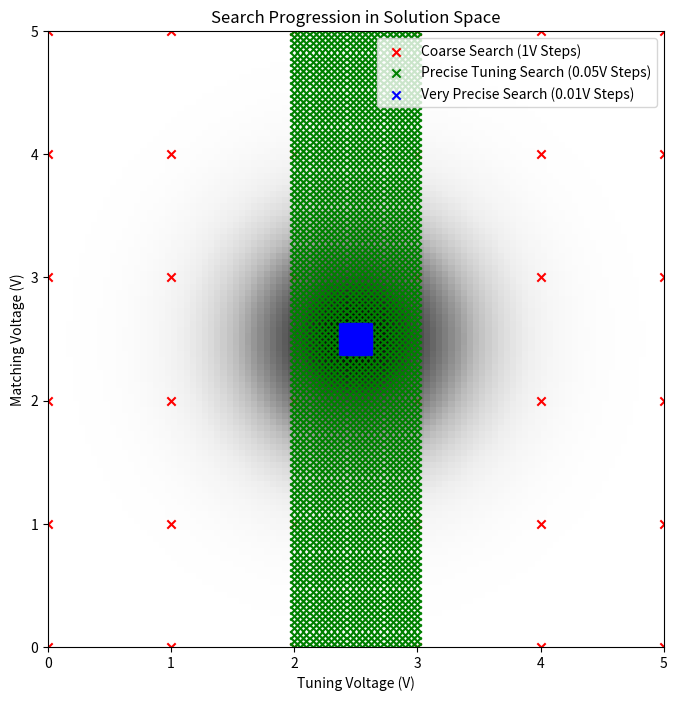

Write Python code to recreate this figure.
import numpy as np
import matplotlib.pyplot as plt

# Define the solution space range and the global minimum position
solution_space_range = (0, 5)
global_min = (2.5, 2.5)  # Example global minimum positions

# Solution quality function (Gaussian centered at the global minimum)
def solution_quality(tuning_voltage, matching_voltage):
    return np.exp(-((tuning_voltage - global_min[0])**2 + (matching_voltage - global_min[1])**2) / 1.0)

# Create the grid for the heatmap
tuning_voltages = np.linspace(solution_space_range[0], solution_space_range[1], 100)
matching_voltages = np.linspace(solution_space_range[0], solution_space_range[1], 100)
tuning_grid, matching_grid = np.meshgrid(tuning_voltages, matching_voltages)
quality_grid = solution_quality(tuning_grid, matching_grid)

# Plot the heatmap
plt.figure(figsize=(10, 8))
plt.imshow(quality_grid, cmap='Greys', extent=solution_space_range*2, origin='lower')

# Coarse Search (Search 1)
for t_volt in np.linspace(0, 5, 6):
    for m_volt in np.linspace(0, 5, 6):
        plt.scatter(t_volt, m_volt, c='red', label='Coarse Search (1V Steps)' if (t_volt, m_volt) == (0, 0) else "", marker='x')

# Precise Tuning Search (Search 2)
tuning_voltage = global_min[0]  # Replace with actual found voltage after first search
for t_volt in np.linspace(tuning_voltage - 0.5, tuning_voltage + 0.5, int((1) / 0.05)+1):
    for m_volt in np.linspace(0, 5, int((5) / 0.05)+1):
        plt.scatter(t_volt, m_volt, c='green', label='Precise Tuning Search (0.05V Steps)' if (t_volt, m_volt) == (tuning_voltage - 0.5, 0) else "", marker='x')

# Very Precise Search (Search 3)
matching_voltage = global_min[1]  # Replace with actual found voltage once determined
for t_volt in np.linspace(tuning_voltage - 0.1, tuning_voltage + 0.1, int((0.2) / 0.01)+1):
    for m_volt in np.linspace(matching_voltage - 0.1, matching_voltage + 0.1, int((0.2) / 0.01)+1):
        plt.scatter(t_volt, m_volt, c='blue', label='Very Precise Search (0.01V Steps)' if (t_volt, m_volt) == (tuning_voltage - 0.1, matching_voltage - 0.1) else "", marker='x')

# Labels, title, and legend for Search 1 only (to avoid duplicate labels)
plt.xlabel('Tuning Voltage (V)')
plt.ylabel('Matching Voltage (V)')
plt.title('Search Progression in Solution Space')
plt.legend()

# Show the plot
plt.show()
